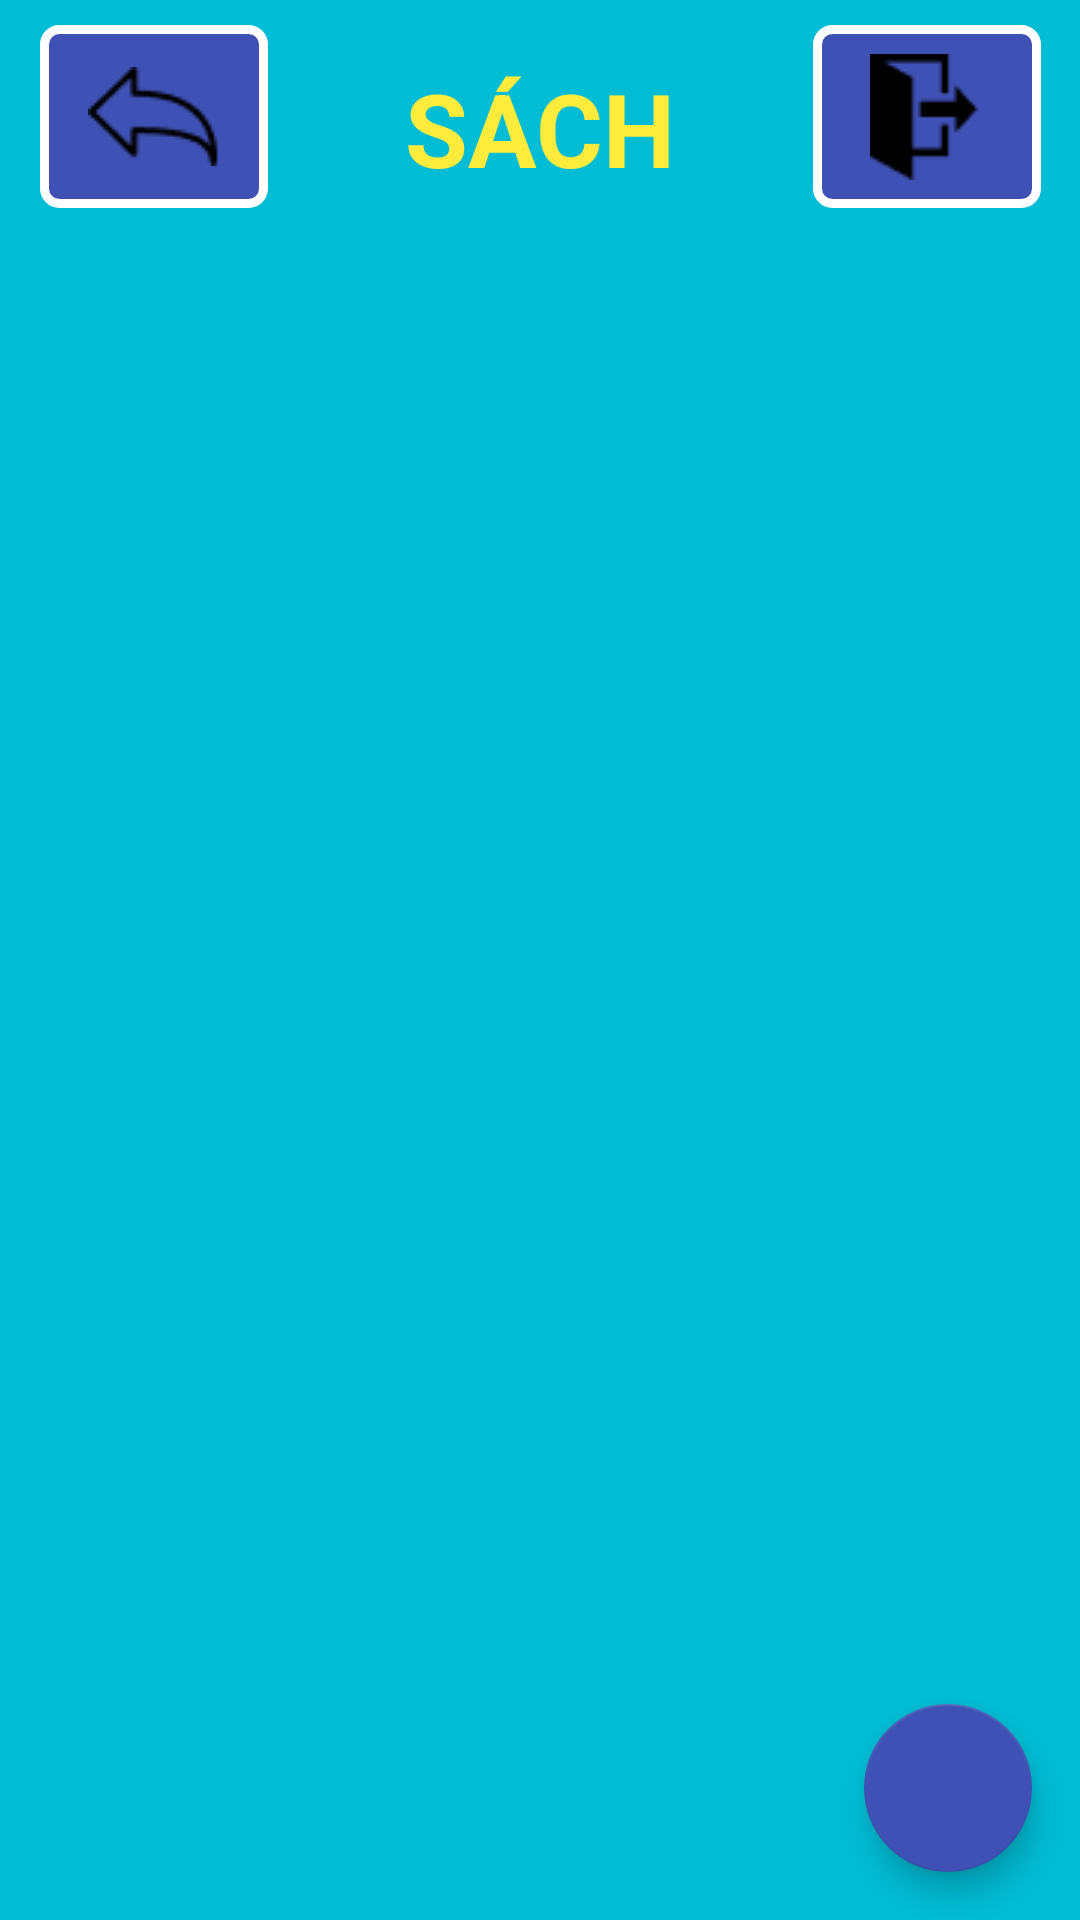

Layout XML and referenced resources for this Android screen:
<!-- AndroidManifest.xml: application theme Theme.AppCompat.DayNight.NoActionBar -->
<!-- res/layout/activity_home.xml -->
<?xml version="1.0" encoding="utf-8"?>
<LinearLayout xmlns:android="http://schemas.android.com/apk/res/android"
    xmlns:app="http://schemas.android.com/apk/res-auto"
    xmlns:tools="http://schemas.android.com/tools"
    android:layout_width="match_parent"
    android:layout_height="match_parent"
    android:background="#00BCD4"
    android:orientation="vertical"
    tools:context=".HomeActivity">

    <androidx.constraintlayout.widget.ConstraintLayout
        android:layout_width="match_parent"
        android:layout_height="85dp">

        <ImageButton
            android:id="@+id/btnHome"
            android:layout_width="76dp"
            android:layout_height="61dp"
            android:background="@drawable/inputs"
            app:layout_constraintBottom_toBottomOf="parent"
            app:layout_constraintEnd_toEndOf="parent"
            app:layout_constraintHorizontal_bias="0.954"
            app:layout_constraintStart_toStartOf="parent"
            app:layout_constraintTop_toTopOf="parent"
            app:layout_constraintVertical_bias="0.347"
            app:srcCompat="@drawable/icomoonfreeexit" />

        <ImageButton
            android:id="@+id/imgBackHome"
            android:layout_width="76dp"
            android:layout_height="61dp"
            android:background="@drawable/inputs"
            app:layout_constraintBottom_toBottomOf="parent"
            app:layout_constraintEnd_toEndOf="parent"
            app:layout_constraintHorizontal_bias="0.047"
            app:layout_constraintStart_toStartOf="parent"
            app:layout_constraintTop_toTopOf="parent"
            app:layout_constraintVertical_bias="0.347"
            app:srcCompat="@drawable/vector" />

        <TextView
            android:id="@+id/textView"
            android:layout_width="wrap_content"
            android:layout_height="wrap_content"
            android:text="SÁCH"
            android:textColor="#FFEB3B"
            android:textSize="34sp"
            android:textStyle="bold"
            app:layout_constraintBottom_toBottomOf="parent"
            app:layout_constraintEnd_toEndOf="parent"
            app:layout_constraintStart_toStartOf="parent"
            app:layout_constraintTop_toTopOf="parent" />
    </androidx.constraintlayout.widget.ConstraintLayout>

    <androidx.coordinatorlayout.widget.CoordinatorLayout
        android:layout_width="match_parent"
        android:layout_height="match_parent">

        <androidx.recyclerview.widget.RecyclerView
            android:id="@+id/recyclerView"
            android:layout_width="match_parent"
            android:layout_height="match_parent" />

        <com.google.android.material.floatingactionbutton.FloatingActionButton
            android:id="@+id/fab"
            android:layout_width="wrap_content"
            android:layout_height="wrap_content"
            android:layout_gravity="bottom|end"
            android:layout_margin="16dp"
            android:src="@drawable/ic_add_black_24dp"
            app:backgroundTint="#3F51B5"
            tools:ignore="SpeakableTextPresentCheck" />

    </androidx.coordinatorlayout.widget.CoordinatorLayout>

</LinearLayout>
<!-- resources referenced by this layout -->
<resources>
  <!-- drawable icomoonfreeexit: png bitmap (drawable, 502 bytes) -->
  <!-- drawable inputs (drawable) -->
  <?xml version="1.0" encoding="utf-8"?>
  <shape xmlns:android="http://schemas.android.com/apk/res/android">
  
      <stroke
          android:width="3dp"
          android:color="#fff"
          />
      <corners
          android:radius="5dp"
          />
      <gradient android:startColor="#3F51B5" android:endColor="#3F51B5"></gradient>
  </shape>
  <!-- drawable vector: png bitmap (drawable, 616 bytes) -->
</resources>
